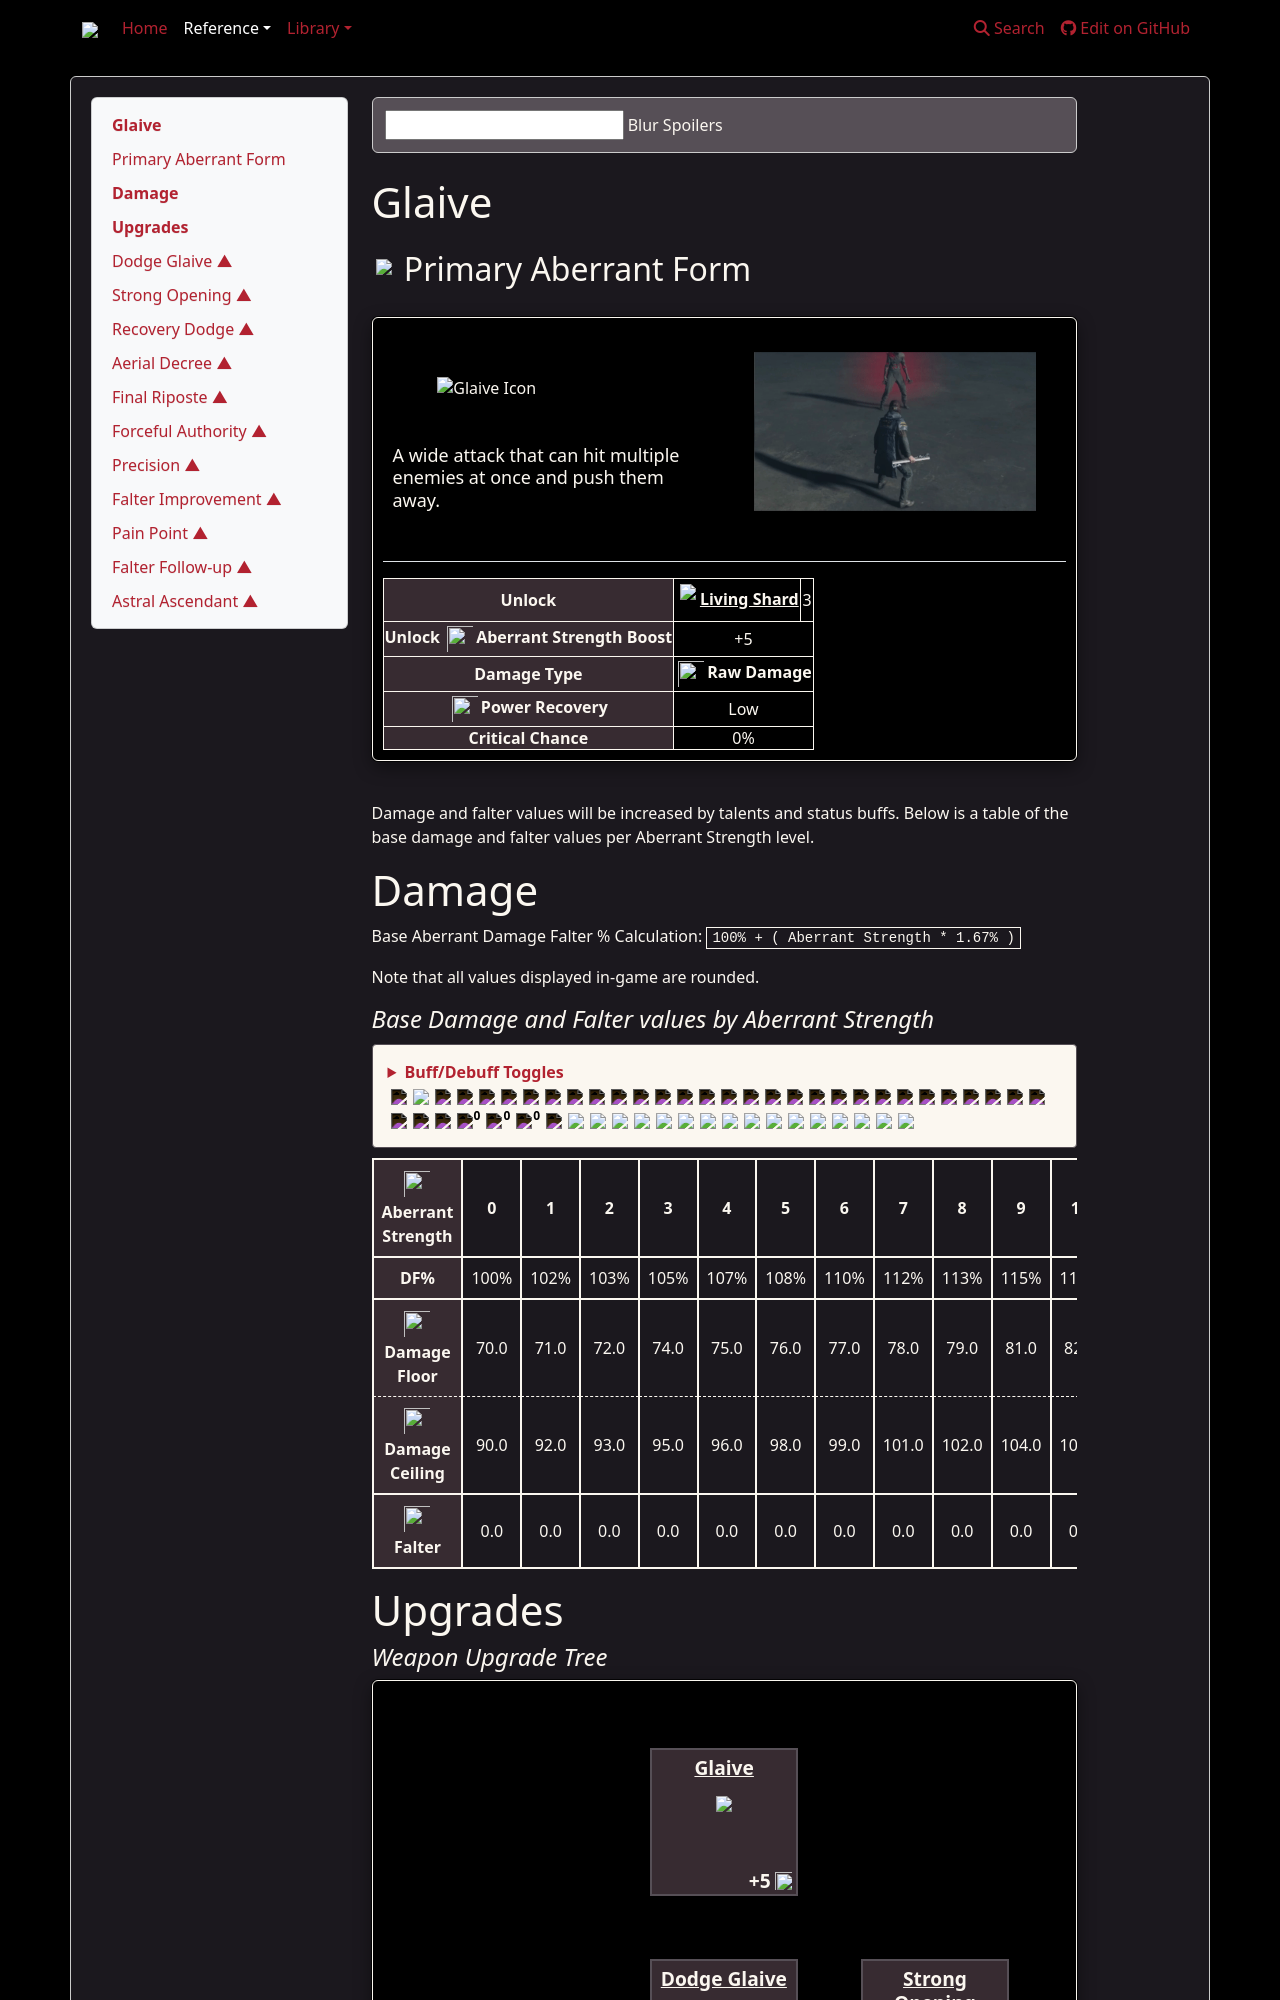

repository: weslo-stem/control-resonant-reference · page: reference/dylan/aberrant/primary-forms/glaive/index.html · generator: mkdocs

# Glaive
## <img src="{{icon_aberrant_form}}" style="border: 0px;"/> Primary Aberrant Form

<div class="flex-container">

<div class="generic-infobox" style="width: 100%;">
    <!-- Image -->
    <div class="flex-container">
        <div class="box-icon-primary left-box">
            <img src="{{icon_glaive}}" alt="Glaive Icon">
            <div class="image-subtitle">
                <p class="inline-svg">A wide attack that can hit multiple enemies at once and push them away.</p>
            </div>
        </div>
        <div class="box-gif-primary right-box">
            <img src="{{gif_glaive}}" alt="Glaive">
        </div>
    </div>
    <div class="mobile-box-gif-primary">
        <img src="{{gif_glaive}}" alt="Glaive">
    </div>
    <hr>
    <div class="flex-container" style="gap: 10px;">
        <div class="htable" style="overflow-x: auto; width: 100%;">
            <ta
